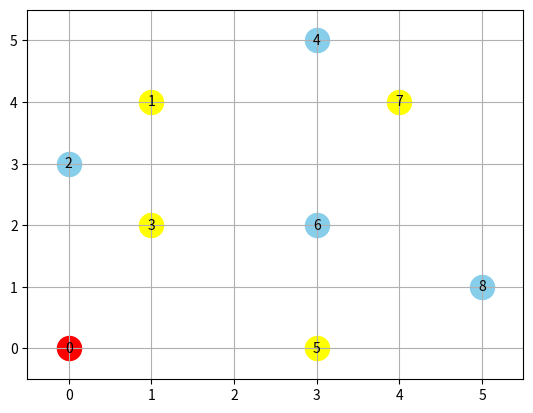

Python code for this plot:
import numpy as np
import matplotlib.pyplot as plt

# 그래프 좌표를 순서대로 입력
L = np.array([[0,0],[1,4],[0,3],[1,2],[3,5],[3,0],[3,2],[4,4],[5,1]])

# 전체 칸수를 입력
G = 6

# 기본 포인트 수
P = 4
TP = P*2 + 1


print(L)

# 그래프 그리기
x,y = L.T
C = len(L)

for i, point in enumerate(L):
    if i == 0:
        color = 'red'
    elif i % 2 == 0:
        color = 'skyblue'
    else:
        color = 'yellow'
    plt.scatter(point[0], point[1], color=color, s=300)
    plt.text(point[0], point[1], str(i), ha='center', va='center')

plt.xlim(-0.5, G-0.5)
plt.ylim(-0.5, G-0.5)
plt.grid(True)
plt.show()



# 포인트 간 거리
i = 0
j = 0
M = np.zeros((C,C), dtype = int)
while i < C:
  while j < C:
    M[i,j] = abs(L[i][0]-L[j][0])+abs(L[i][1]-L[j][1])
    j=j+1
  j = 0
  i=i+1

# 경로
N = [0]
i=1
while i<C:
  N.append(i)
  i=i+1

# print(N)

visit = [0] * C
arr = [0] * C
arr_list = []
def permutaion(level):
    if level >= C:
        arr_list.append(arr[:])
        return
    else:
        for i in range(C):
            if visit[i]: continue
            visit[i] = 1
            arr[level] = N[i]
            permutaion(level + 1)
            visit[i] = 0
permutaion(0)
# print(arr_list)
# print(len(arr_list))

arr_list_2 = []
i=0
while i < len(arr_list):
    if arr_list[i][0] ==0:
        if arr_list[i][1] %2 !=0:
            if arr_list[i][2] %2 ==0:
                if arr_list[i][3] %2 !=0:
                    if arr_list[i][4] %2 ==0:
                        if arr_list[i][5] %2 !=0:
                            if arr_list[i][6] %2 ==0:
                                if arr_list[i][7] %2 !=0:
                                    if arr_list[i][8] %2 ==0:
                                        arr_list_2.append(arr_list[i])
    i=i+1

# print(arr_list_2)
# print(len(arr_list_2))

# 경로 거리
arr_result=[]
i=0
while i<len(arr_list_2):
  j=0
  result=0
  while j<C-1:
    result = result+M[arr_list_2[i][j],arr_list_2[i][j+1]]
    j=j+1
  arr_result.append(result)
  i=i+1

# 최소이동거리
R=min(arr_result)
print(f"최소이동거리 = {R}")
# print(len(arr_result))

# 최소이동경로 수
RI=[]
for i in range(len(arr_result)):
  if arr_result[i]==min(arr_result):
    RI.append(i)
print(f"최소이동경로는 {int(len(RI))} 가지")

# 최소이동경로
for i in range(len(RI)):
  print(arr_list_2[RI[i]])